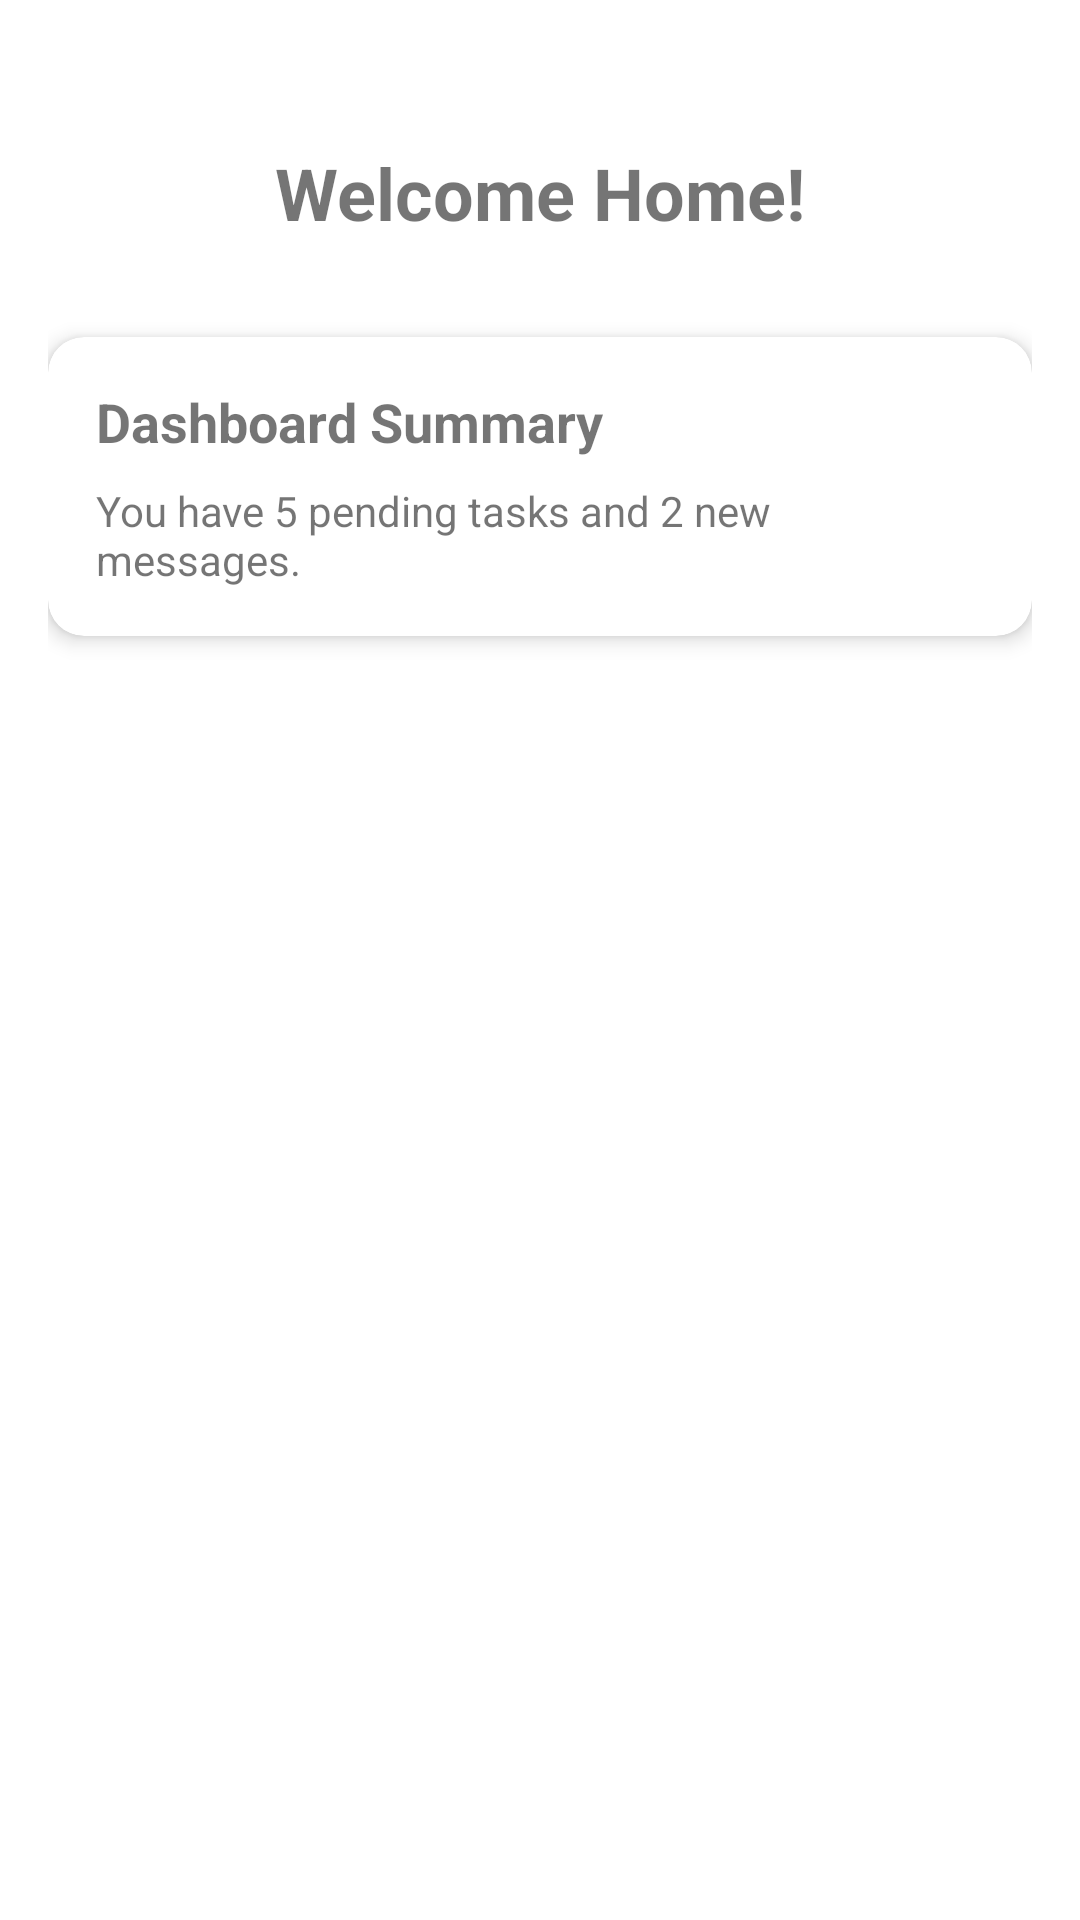

The Android layout XML behind this screen, and the referenced resources:
<!-- AndroidManifest.xml: application theme Theme.MyApplication -->
<!-- res/layout/fragment_home.xml -->
<?xml version="1.0" encoding="utf-8"?>
<androidx.constraintlayout.widget.ConstraintLayout xmlns:android="http://schemas.android.com/apk/res/android"
    xmlns:app="http://schemas.android.com/apk/res-auto"
    xmlns:tools="http://schemas.android.com/tools"
    android:layout_width="match_parent"
    android:layout_height="match_parent"
    android:padding="16dp"
    tools:context=".HomeFragment">

    <TextView
        android:id="@+id/greetingTextView"
        android:layout_width="wrap_content"
        android:layout_height="wrap_content"
        android:text="Welcome Home!"
        android:textSize="24sp"
        android:textStyle="bold"
        android:layout_marginTop="32dp"
        app:layout_constraintEnd_toEndOf="parent"
        app:layout_constraintStart_toStartOf="parent"
        app:layout_constraintTop_toTopOf="parent" />

    <com.google.android.material.card.MaterialCardView
        android:layout_width="match_parent"
        android:layout_height="wrap_content"
        android:layout_marginTop="32dp"
        app:cardCornerRadius="12dp"
        app:cardElevation="4dp"
        app:layout_constraintEnd_toEndOf="parent"
        app:layout_constraintStart_toStartOf="parent"
        app:layout_constraintTop_toBottomOf="@+id/greetingTextView">

        <LinearLayout
            android:layout_width="match_parent"
            android:layout_height="wrap_content"
            android:orientation="vertical"
            android:padding="16dp">

            <TextView
                android:layout_width="wrap_content"
                android:layout_height="wrap_content"
                android:text="Dashboard Summary"
                android:textSize="18sp"
                android:textStyle="bold" />

            <TextView
                android:layout_width="wrap_content"
                android:layout_height="wrap_content"
                android:text="You have 5 pending tasks and 2 new messages."
                android:layout_marginTop="8dp" />
        </LinearLayout>

    </com.google.android.material.card.MaterialCardView>

</androidx.constraintlayout.widget.ConstraintLayout>
<!-- resources referenced by this layout -->
<resources>
  <style name="Theme.MyApplication" parent="Theme.MaterialComponents.Light.NoActionBar">
          
          <item name="colorPrimary">@color/colorPrimary</item>
          <item name="colorOnPrimary">@color/white</item>
          
          <item name="colorSecondary">@color/colorSecondary</item>
          <item name="colorOnSecondary">@color/black</item>
          
          <item name="android:statusBarColor">@color/colorPrimary</item>
          
      </style>
  <color name="colorPrimary">#6200EE</color>
  <color name="white">#FFFFFFFF</color>
  <color name="colorSecondary">#03DAC5</color>
  <color name="black">#FF000000</color>
</resources>
